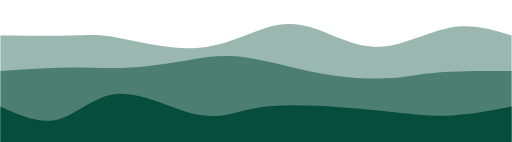
t = 0.00 s
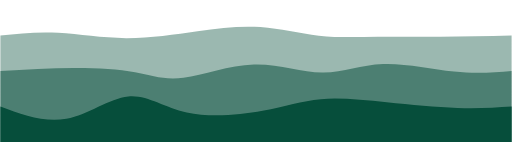
t = 0.75 s
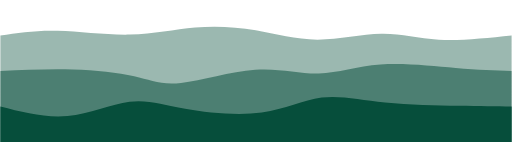
t = 1.25 s
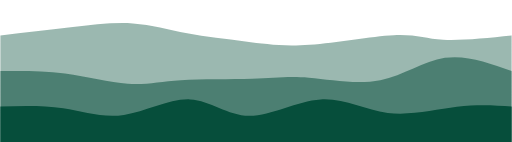
t = 2.00 s
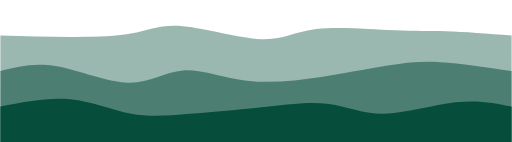
t = 2.75 s
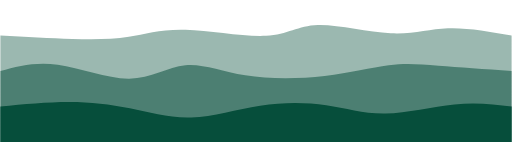
t = 3.25 s

The animated SVG that drew these frames (rendered in a browser with its animation timeline set to each time). Animation: 3 CSS @keyframes rules; one cycle of 4.00 s, repeats indefinitely.

<svg width="100%" height="200" id="svg" viewBox="0 0 1440 400" xmlns="http://www.w3.org/2000/svg" class="transition duration-300 ease-in-out delay-150"><style>
          .path-0{
            animation:pathAnim-0 4s;
            animation-timing-function: linear;
            animation-iteration-count: infinite;
          }
          @keyframes pathAnim-0{
            0%{
              d: path("M 0,400 C 0,400 0,100 0,100 C 77.26638438880707,100.61119293078056 154.53276877761414,101.22238586156111 204,100 C 253.46723122238586,98.77761413843889 275.1353092783505,95.72164948453609 331,106 C 386.8646907216495,116.27835051546391 476.9259941089838,139.89101620029453 553,135 C 629.0740058910162,130.10898379970547 691.1607142857143,96.71428571428572 743,80 C 794.8392857142857,63.28571428571428 836.431148748159,63.25184094256258 888,81 C 939.568851251841,98.74815905743742 1001.1146907216494,134.27835051546393 1067,132 C 1132.8853092783506,129.72164948453607 1203.110088365243,89.63475699558174 1266,78 C 1328.889911634757,66.36524300441826 1384.4449558173785,83.18262150220913 1440,100 C 1440,100 1440,400 1440,400 Z");
            }
            25%{
              d: path("M 0,400 C 0,400 0,100 0,100 C 43.63070692194404,92.69863770250367 87.26141384388808,85.39727540500736 149,90 C 210.73858615611192,94.60272459499264 290.58505154639175,111.10953608247424 362,108 C 433.41494845360825,104.89046391752576 496.39837997054485,82.16458026509574 556,72 C 615.6016200294551,61.83541973490427 671.8214285714287,64.23214285714286 729,75 C 786.1785714285713,85.76785714285714 844.3159057437408,104.90684830633285 900,107 C 955.6840942562592,109.09315169366715 1008.9149484536081,94.14046391752578 1062,94 C 1115.085051546392,93.85953608247422 1168.0243004418264,108.53129602356407 1231,112 C 1293.9756995581736,115.46870397643593 1366.987849779087,107.73435198821797 1440,100 C 1440,100 1440,400 1440,400 Z");
            }
            50%{
              d: path("M 0,400 C 0,400 0,100 0,100 C 67.44698085419736,92.225147275405 134.89396170839473,84.45029455081001 198,77 C 261.1060382916053,69.54970544918999 319.8711340206185,62.42396907216495 373,66 C 426.1288659793815,69.57603092783505 473.6215022091311,83.8538291605302 526,94 C 578.3784977908689,104.1461708394698 635.642857142857,110.16071428571429 690,117 C 744.357142857143,123.83928571428571 795.8070692194405,131.50331369661268 871,126 C 946.1929307805595,120.49668630338732 1045.1288659793813,101.82603092783505 1108,99 C 1170.8711340206187,96.17396907216495 1197.677466863034,109.19256259204714 1247,112 C 1296.322533136966,114.80743740795286 1368.161266568483,107.40371870397644 1440,100 C 1440,100 1440,400 1440,400 Z");
            }
            75%{
              d: path("M 0,400 C 0,400 0,100 0,100 C 68.60824742268042,105.10290868924889 137.21649484536084,110.2058173784978 202,113 C 266.78350515463916,115.7941826215022 327.7422680412371,116.27963917525774 372,103 C 416.2577319587629,89.72036082474226 443.8144329896908,62.675625920471276 511,67 C 578.1855670103092,71.32437407952872 684.9999999999999,107.01785714285715 750,108 C 815.0000000000001,108.98214285714285 838.1855670103095,75.25294550810015 896,67 C 953.8144329896905,58.747054491899846 1046.2577319587629,75.97036082474226 1110,81 C 1173.7422680412371,86.02963917525774 1208.7835051546392,78.86561119293079 1259,80 C 1309.2164948453608,81.13438880706921 1374.6082474226805,90.56719440353461 1440,100 C 1440,100 1440,400 1440,400 Z");
            }
            100%{
              d: path("M 0,400 C 0,400 0,100 0,100 C 77.26638438880707,100.61119293078056 154.53276877761414,101.22238586156111 204,100 C 253.46723122238586,98.77761413843889 275.1353092783505,95.72164948453609 331,106 C 386.8646907216495,116.27835051546391 476.9259941089838,139.89101620029453 553,135 C 629.0740058910162,130.10898379970547 691.1607142857143,96.71428571428572 743,80 C 794.8392857142857,63.28571428571428 836.431148748159,63.25184094256258 888,81 C 939.568851251841,98.74815905743742 1001.1146907216494,134.27835051546393 1067,132 C 1132.8853092783506,129.72164948453607 1203.110088365243,89.63475699558174 1266,78 C 1328.889911634757,66.36524300441826 1384.4449558173785,83.18262150220913 1440,100 C 1440,100 1440,400 1440,400 Z");
            }
          }</style><path d="M 0,400 C 0,400 0,100 0,100 C 77.26638438880707,100.61119293078056 154.53276877761414,101.22238586156111 204,100 C 253.46723122238586,98.77761413843889 275.1353092783505,95.72164948453609 331,106 C 386.8646907216495,116.27835051546391 476.9259941089838,139.89101620029453 553,135 C 629.0740058910162,130.10898379970547 691.1607142857143,96.71428571428572 743,80 C 794.8392857142857,63.28571428571428 836.431148748159,63.25184094256258 888,81 C 939.568851251841,98.74815905743742 1001.1146907216494,134.27835051546393 1067,132 C 1132.8853092783506,129.72164948453607 1203.110088365243,89.63475699558174 1266,78 C 1328.889911634757,66.36524300441826 1384.4449558173785,83.18262150220913 1440,100 C 1440,100 1440,400 1440,400 Z" stroke="none" stroke-width="0" fill="#064e3b" fill-opacity="0.4" class="transition-all duration-300 ease-in-out delay-150 path-0"></path><style>
          .path-1{
            animation:pathAnim-1 4s;
            animation-timing-function: linear;
            animation-iteration-count: infinite;
          }
          @keyframes pathAnim-1{
            0%{
              d: path("M 0,400 C 0,400 0,200 0,200 C 65.94532400589102,195.24558173784976 131.89064801178205,190.49116347569955 193,190 C 254.10935198821795,189.50883652430045 310.3827319587629,193.28092783505156 368,190 C 425.6172680412371,186.71907216494844 484.57842415316634,176.38512518409425 536,168 C 587.4215758468337,159.61487481590575 631.3035714285714,153.17857142857144 693,162 C 754.6964285714286,170.82142857142856 834.2072901325479,194.90058910162003 908,208 C 981.7927098674521,221.09941089837997 1049.867268041237,223.21907216494844 1099,220 C 1148.132731958763,216.78092783505156 1178.3236377025037,208.22312223858617 1232,204 C 1285.6763622974963,199.77687776141383 1362.8381811487482,199.88843888070693 1440,200 C 1440,200 1440,400 1440,400 Z");
            }
            25%{
              d: path("M 0,400 C 0,400 0,200 0,200 C 72.13641384388808,196.1056701030928 144.27282768777616,192.21134020618555 211,192 C 277.72717231222384,191.78865979381445 339.0451030927835,195.26030927835052 383,208 C 426.9548969072165,220.73969072164948 453.54675994108993,242.7474226804124 509,236 C 564.4532400589101,229.2525773195876 648.7678571428571,193.75 721,188 C 793.2321428571429,182.25 853.3818114874816,206.25257731958763 906,203 C 958.6181885125184,199.74742268041237 1003.7048969072164,169.23969072164948 1071,167 C 1138.2951030927836,164.76030927835052 1227.7986008836526,190.78865979381445 1293,201 C 1358.2013991163474,211.21134020618555 1399.1006995581738,205.6056701030928 1440,200 C 1440,200 1440,400 1440,400 Z");
            }
            50%{
              d: path("M 0,400 C 0,400 0,200 0,200 C 60.01785714285714,199.38199558173784 120.03571428571428,198.7639911634757 182,207 C 243.96428571428572,215.2360088365243 307.87499999999994,232.32603092783506 359,236 C 410.12500000000006,239.67396907216494 448.4642857142858,229.93188512518412 508,226 C 567.5357142857142,222.06811487481588 648.2678571428573,223.94642857142856 709,222 C 769.7321428571427,220.05357142857144 810.4642857142856,214.28240058910163 869,219 C 927.5357142857144,223.71759941089837 1003.8750000000002,238.9239690721649 1070,226 C 1136.1249999999998,213.0760309278351 1192.0357142857142,172.0217231222386 1252,163 C 1311.9642857142858,153.9782768777614 1375.982142857143,176.9891384388807 1440,200 C 1440,200 1440,400 1440,400 Z");
            }
            75%{
              d: path("M 0,400 C 0,400 0,200 0,200 C 43.73950662739321,184.0257731958763 87.47901325478642,168.05154639175257 151,180 C 214.52098674521358,191.94845360824743 297.82345360824746,231.81958762886597 361,232 C 424.17654639175254,232.18041237113403 467.22717231222373,192.6701030927835 516,189 C 564.7728276877763,185.3298969072165 619.2678571428571,217.49999999999997 689,229 C 758.7321428571429,240.50000000000003 843.7013991163476,231.3298969072165 915,216 C 986.2986008836524,200.6701030927835 1043.9265463917525,179.18041237113403 1092,172 C 1140.0734536082475,164.81958762886597 1178.5924153166422,171.9484536082474 1235,179 C 1291.4075846833578,186.0515463917526 1365.7037923416788,193.0257731958763 1440,200 C 1440,200 1440,400 1440,400 Z");
            }
            100%{
              d: path("M 0,400 C 0,400 0,200 0,200 C 65.94532400589102,195.24558173784976 131.89064801178205,190.49116347569955 193,190 C 254.10935198821795,189.50883652430045 310.3827319587629,193.28092783505156 368,190 C 425.6172680412371,186.71907216494844 484.57842415316634,176.38512518409425 536,168 C 587.4215758468337,159.61487481590575 631.3035714285714,153.17857142857144 693,162 C 754.6964285714286,170.82142857142856 834.2072901325479,194.90058910162003 908,208 C 981.7927098674521,221.09941089837997 1049.867268041237,223.21907216494844 1099,220 C 1148.132731958763,216.78092783505156 1178.3236377025037,208.22312223858617 1232,204 C 1285.6763622974963,199.77687776141383 1362.8381811487482,199.88843888070693 1440,200 C 1440,200 1440,400 1440,400 Z");
            }
          }</style><path d="M 0,400 C 0,400 0,200 0,200 C 65.94532400589102,195.24558173784976 131.89064801178205,190.49116347569955 193,190 C 254.10935198821795,189.50883652430045 310.3827319587629,193.28092783505156 368,190 C 425.6172680412371,186.71907216494844 484.57842415316634,176.38512518409425 536,168 C 587.4215758468337,159.61487481590575 631.3035714285714,153.17857142857144 693,162 C 754.6964285714286,170.82142857142856 834.2072901325479,194.90058910162003 908,208 C 981.7927098674521,221.09941089837997 1049.867268041237,223.21907216494844 1099,220 C 1148.132731958763,216.78092783505156 1178.3236377025037,208.22312223858617 1232,204 C 1285.6763622974963,199.77687776141383 1362.8381811487482,199.88843888070693 1440,200 C 1440,200 1440,400 1440,400 Z" stroke="none" stroke-width="0" fill="#064e3b" fill-opacity="0.53" class="transition-all duration-300 ease-in-out delay-150 path-1"></path><style>
          .path-2{
            animation:pathAnim-2 4s;
            animation-timing-function: linear;
            animation-iteration-count: infinite;
          }
          @keyframes pathAnim-2{
            0%{
              d: path("M 0,400 C 0,400 0,300 0,300 C 55.684830633284236,325.23361561119293 111.36966126656847,350.4672312223859 164,336 C 216.63033873343153,321.5327687776141 266.2061855670103,267.3646907216495 334,264 C 401.7938144329897,260.6353092783505 487.8055964653903,308.0740058910162 552,322 C 616.1944035346097,335.9259941089838 658.5714285714287,316.3392857142857 710,306 C 761.4285714285713,295.6607142857143 821.9086892488954,294.56885125184095 893,298 C 964.0913107511046,301.43114874815905 1045.7938144329898,309.3853092783505 1110,316 C 1174.2061855670102,322.6146907216495 1220.916053019146,327.889911634757 1273,325 C 1325.083946980854,322.110088365243 1382.5419734904272,311.0550441826215 1440,300 C 1440,300 1440,400 1440,400 Z");
            }
            25%{
              d: path("M 0,400 C 0,400 0,300 0,300 C 64.48398379970544,322.3271354933726 128.96796759941088,344.65427098674525 193,334 C 257.0320324005891,323.34572901325475 320.6121134020619,279.71005154639175 369,274 C 417.3878865979381,268.28994845360825 450.58357879234165,300.5055228276878 516,315 C 581.4164212076583,329.4944771723122 679.0535714285714,326.26785714285717 748,314 C 816.9464285714286,301.73214285714283 857.2021354933727,280.4230486008836 906,273 C 954.7978645066273,265.5769513991164 1012.1378865979382,272.03994845360825 1081,279 C 1149.8621134020618,285.96005154639175 1230.246318114875,293.41715758468337 1292,297 C 1353.753681885125,300.58284241531663 1396.8768409425625,300.29142120765835 1440,300 C 1440,300 1440,400 1440,400 Z");
            }
            50%{
              d: path("M 0,400 C 0,400 0,300 0,300 C 60.08265832106039,298.1273932253314 120.16531664212079,296.2547864506627 177,305 C 233.83468335787921,313.7452135493373 287.4213917525773,333.10824742268045 348,324 C 408.5786082474227,314.89175257731955 476.14911634757004,277.31222385861565 534,280 C 591.85088365243,282.68777614138435 639.9821428571428,325.64285714285717 701,326 C 762.0178571428572,326.35714285714283 835.9223122238586,284.11634756995585 902,280 C 968.0776877761414,275.88365243004415 1026.3286082474226,309.89175257731955 1091,318 C 1155.6713917525774,326.10824742268045 1226.7632547864507,308.31664212076583 1286,301 C 1345.2367452135493,293.68335787923417 1392.6183726067748,296.84167893961705 1440,300 C 1440,300 1440,400 1440,400 Z");
            }
            75%{
              d: path("M 0,400 C 0,400 0,300 0,300 C 69.7851620029455,283.06093519882177 139.570324005891,266.1218703976436 203,271 C 266.429675994109,275.8781296023564 323.50386597938143,302.57345360824746 375,319 C 426.49613402061857,335.42654639175254 472.4142120765832,341.58431516936673 533,334 C 593.5857879234168,326.41568483063327 668.8392857142857,305.0892857142857 739,295 C 809.1607142857143,284.9107142857143 874.228645066274,286.0585419734904 926,296 C 977.771354933726,305.9414580265096 1016.2461340206185,324.6765463917526 1076,321 C 1135.7538659793815,317.3234536082474 1216.7868188512518,291.23527245949924 1281,284 C 1345.2131811487482,276.76472754050076 1392.606590574374,288.3823637702504 1440,300 C 1440,300 1440,400 1440,400 Z");
            }
            100%{
              d: path("M 0,400 C 0,400 0,300 0,300 C 55.684830633284236,325.23361561119293 111.36966126656847,350.4672312223859 164,336 C 216.63033873343153,321.5327687776141 266.2061855670103,267.3646907216495 334,264 C 401.7938144329897,260.6353092783505 487.8055964653903,308.0740058910162 552,322 C 616.1944035346097,335.9259941089838 658.5714285714287,316.3392857142857 710,306 C 761.4285714285713,295.6607142857143 821.9086892488954,294.56885125184095 893,298 C 964.0913107511046,301.43114874815905 1045.7938144329898,309.3853092783505 1110,316 C 1174.2061855670102,322.6146907216495 1220.916053019146,327.889911634757 1273,325 C 1325.083946980854,322.110088365243 1382.5419734904272,311.0550441826215 1440,300 C 1440,300 1440,400 1440,400 Z");
            }
          }</style><path d="M 0,400 C 0,400 0,300 0,300 C 55.684830633284236,325.23361561119293 111.36966126656847,350.4672312223859 164,336 C 216.63033873343153,321.5327687776141 266.2061855670103,267.3646907216495 334,264 C 401.7938144329897,260.6353092783505 487.8055964653903,308.0740058910162 552,322 C 616.1944035346097,335.9259941089838 658.5714285714287,316.3392857142857 710,306 C 761.4285714285713,295.6607142857143 821.9086892488954,294.56885125184095 893,298 C 964.0913107511046,301.43114874815905 1045.7938144329898,309.3853092783505 1110,316 C 1174.2061855670102,322.6146907216495 1220.916053019146,327.889911634757 1273,325 C 1325.083946980854,322.110088365243 1382.5419734904272,311.0550441826215 1440,300 C 1440,300 1440,400 1440,400 Z" stroke="none" stroke-width="0" fill="#064e3b" fill-opacity="1" class="transition-all duration-300 ease-in-out delay-150 path-2"></path></svg>
